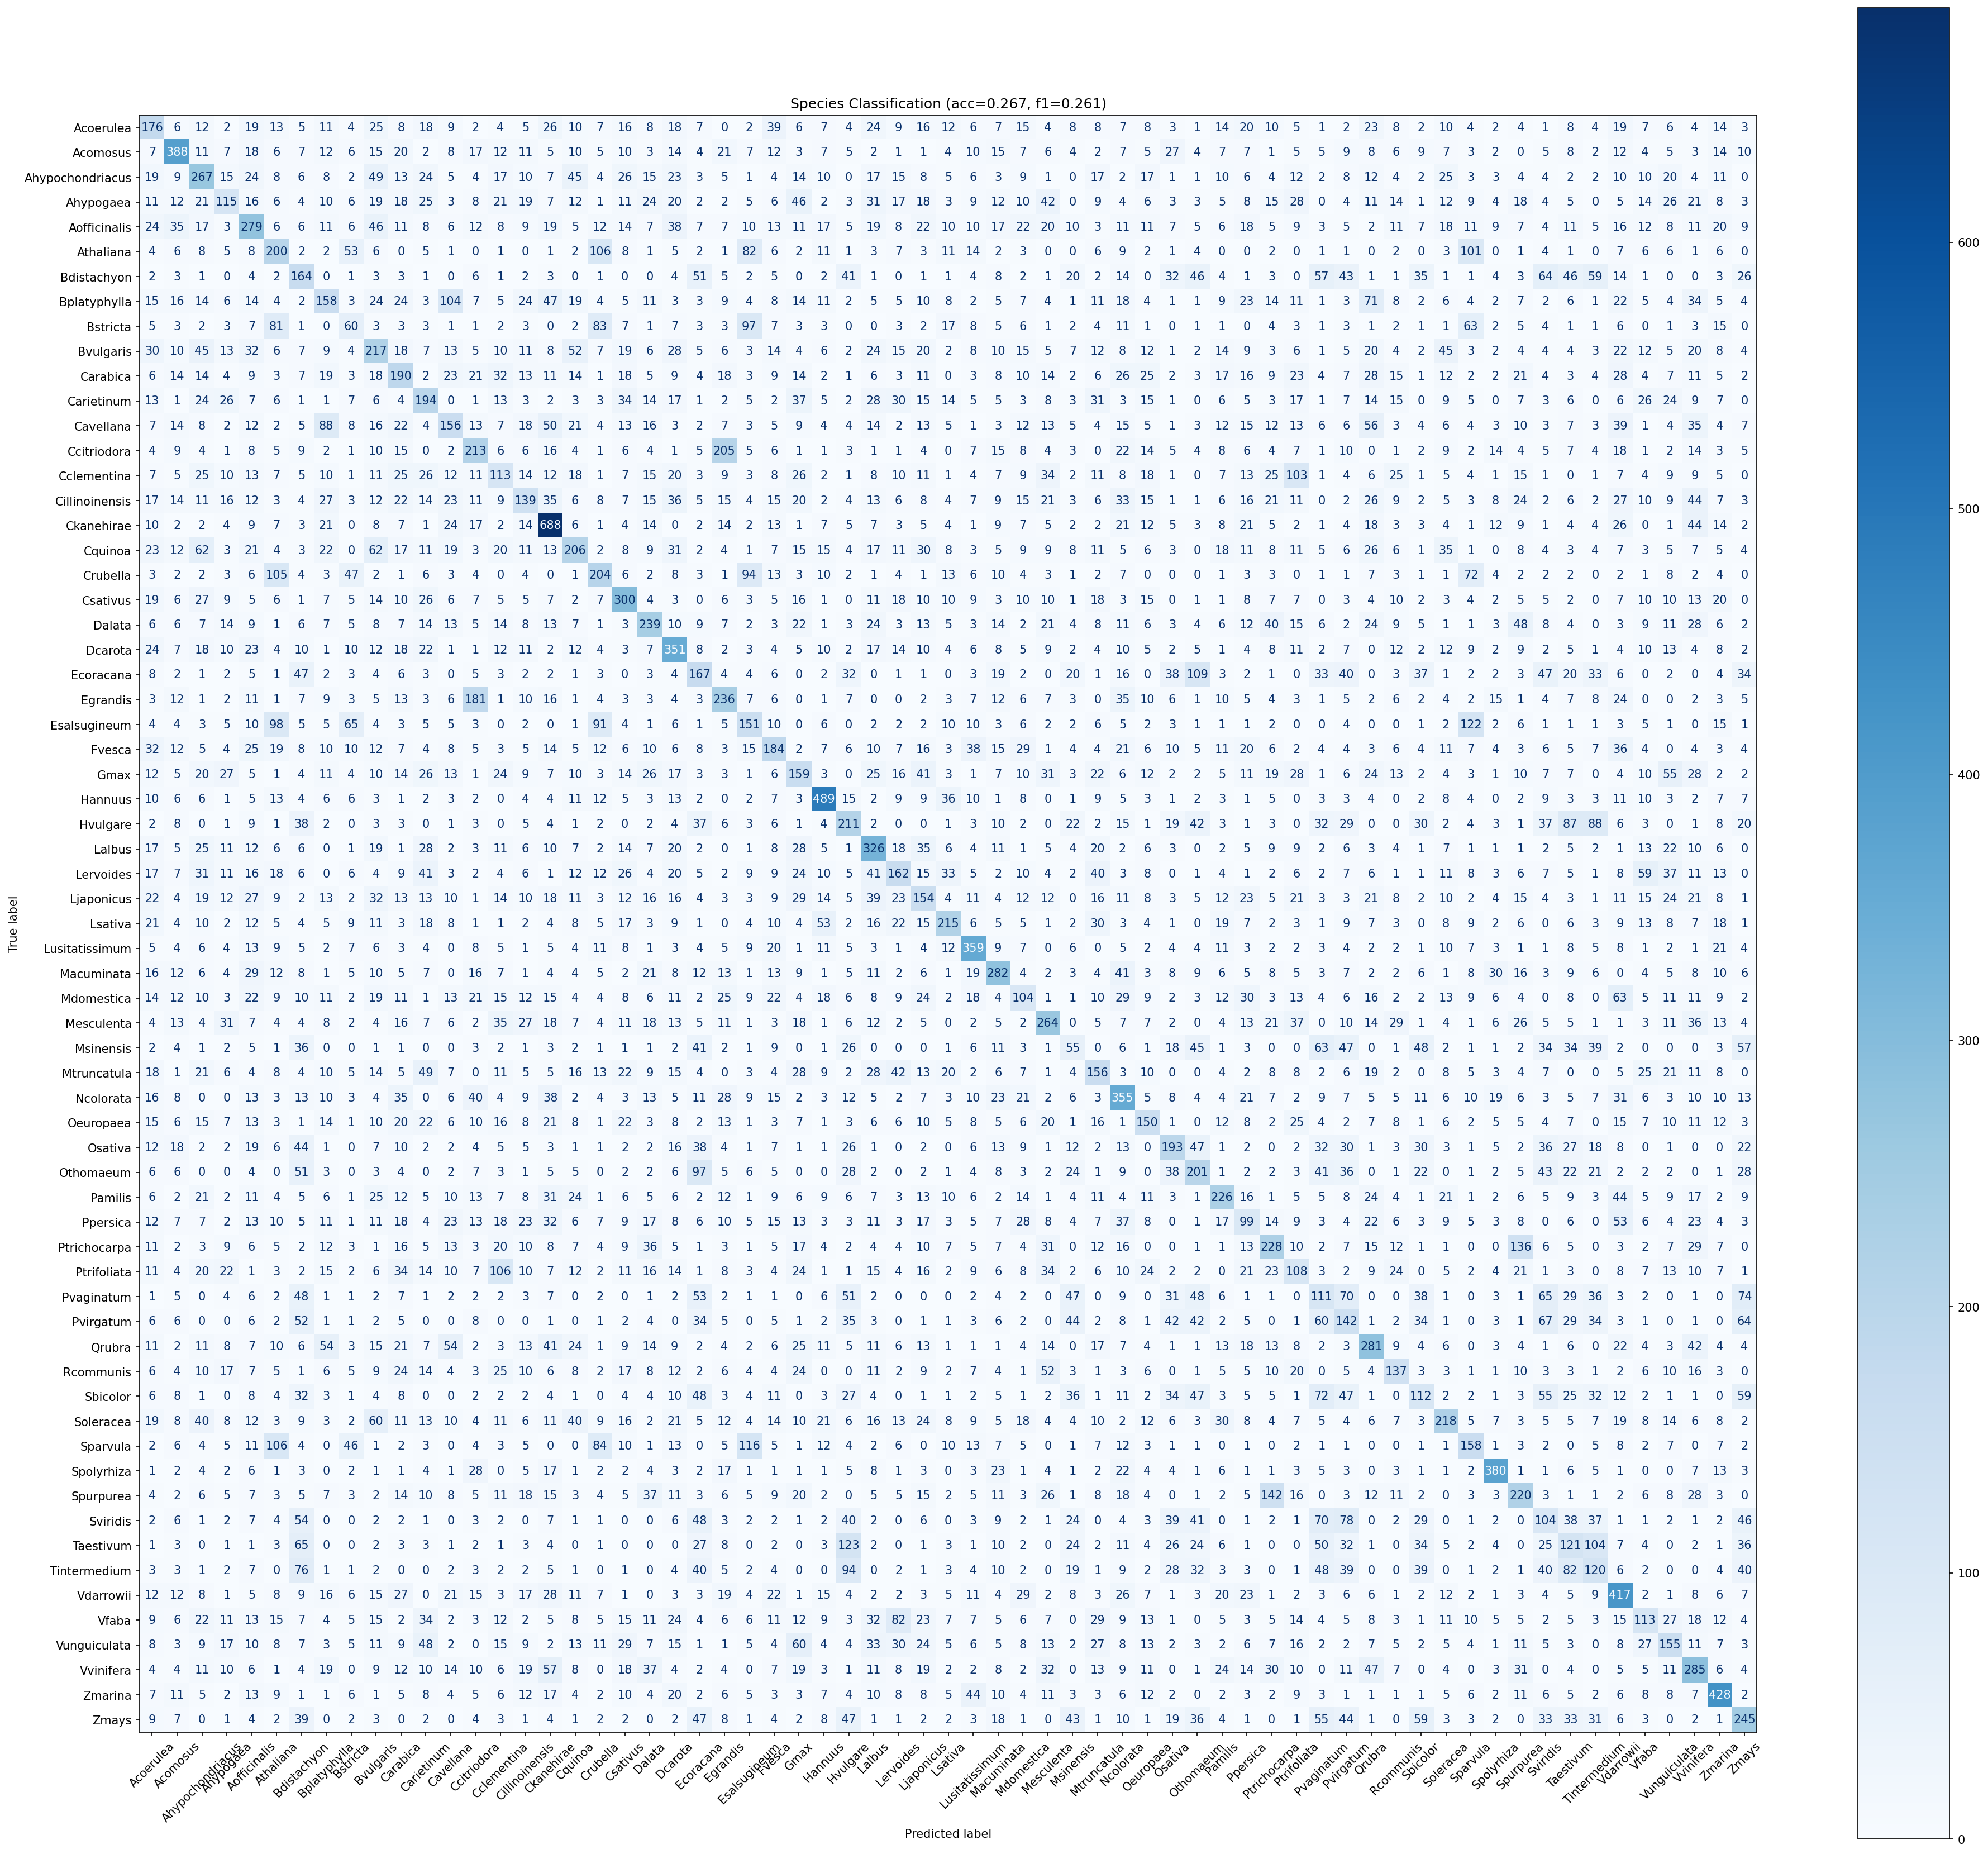

Source data for this figure (header and first rows):
true_label, Acoerulea, Acomosus, Ahypochondriacus, Ahypogaea, Aofficinalis, Athaliana, Bdistachyon, Bplatyphylla, Bstricta, Bvulgaris, Carabica, Carietinum, Cavellana, Ccitriodora, Cclementina, Cillinoinensis, Ckanehirae, Cquinoa, Crubella, Csativus, Dalata, Dcarota, Ecoracana
Acoerulea, 176, 6, 12, 2, 19, 13, 5, 11, 4, 25, 8, 18, 9, 2, 4, 5, 26, 10, 7, 16, 8, 18, 7
Acomosus, 7, 388, 11, 7, 18, 6, 7, 12, 6, 15, 20, 2, 8, 17, 12, 11, 5, 10, 5, 10, 3, 14, 4
Ahypochondriacus, 19, 9, 267, 15, 24, 8, 6, 8, 2, 49, 13, 24, 5, 4, 17, 10, 7, 45, 4, 26, 15, 23, 3
Ahypogaea, 11, 12, 21, 115, 16, 6, 4, 10, 6, 19, 18, 25, 3, 8, 21, 19, 7, 12, 1, 11, 24, 20, 2
Aofficinalis, 24, 35, 17, 3, 279, 6, 6, 11, 6, 46, 11, 8, 6, 12, 8, 9, 19, 5, 12, 14, 7, 38, 7
Athaliana, 4, 6, 8, 5, 8, 200, 2, 2, 53, 6, 0, 5, 1, 0, 1, 0, 1, 2, 106, 8, 1, 5, 2
Bdistachyon, 2, 3, 1, 0, 4, 2, 164, 0, 1, 3, 3, 1, 0, 6, 1, 2, 3, 0, 1, 0, 0, 4, 51
Bplatyphylla, 15, 16, 14, 6, 14, 4, 2, 158, 3, 24, 24, 3, 104, 7, 5, 24, 47, 19, 4, 5, 11, 3, 3
Bstricta, 5, 3, 2, 3, 7, 81, 1, 0, 60, 3, 3, 3, 1, 1, 2, 3, 0, 2, 83, 7, 1, 7, 3
Bvulgaris, 30, 10, 45, 13, 32, 6, 7, 9, 4, 217, 18, 7, 13, 5, 10, 11, 8, 52, 7, 19, 6, 28, 5
Carabica, 6, 14, 14, 4, 9, 3, 7, 19, 3, 18, 190, 2, 23, 21, 32, 13, 11, 14, 1, 18, 5, 9, 4
Carietinum, 13, 1, 24, 26, 7, 6, 1, 1, 7, 6, 4, 194, 0, 1, 13, 3, 2, 3, 3, 34, 14, 17, 1
Cavellana, 7, 14, 8, 2, 12, 2, 5, 88, 8, 16, 22, 4, 156, 13, 7, 18, 50, 21, 4, 13, 16, 3, 2
Ccitriodora, 4, 9, 4, 1, 8, 5, 9, 2, 1, 10, 15, 0, 2, 213, 6, 6, 16, 4, 1, 6, 4, 1, 5
Cclementina, 7, 5, 25, 10, 13, 7, 5, 10, 1, 11, 25, 26, 12, 11, 113, 14, 12, 18, 1, 7, 15, 20, 3
Cillinoinensis, 17, 14, 11, 16, 12, 3, 4, 27, 3, 12, 22, 14, 23, 11, 9, 139, 35, 6, 8, 7, 15, 36, 5
Ckanehirae, 10, 2, 2, 4, 9, 7, 3, 21, 0, 8, 7, 1, 24, 17, 2, 14, 688, 6, 1, 4, 14, 0, 2
Cquinoa, 23, 12, 62, 3, 21, 4, 3, 22, 0, 62, 17, 11, 19, 3, 20, 11, 13, 206, 2, 8, 9, 31, 2
Crubella, 3, 2, 2, 3, 6, 105, 4, 3, 47, 2, 1, 6, 3, 4, 0, 4, 0, 1, 204, 6, 2, 8, 3
Csativus, 19, 6, 27, 9, 5, 6, 1, 7, 5, 14, 10, 26, 6, 7, 5, 5, 7, 2, 7, 300, 4, 3, 0
Dalata, 6, 6, 7, 14, 9, 1, 6, 7, 5, 8, 7, 14, 13, 5, 14, 8, 13, 7, 1, 3, 239, 10, 9
Dcarota, 24, 7, 18, 10, 23, 4, 10, 1, 10, 12, 18, 22, 1, 1, 12, 11, 2, 12, 4, 3, 7, 351, 8
Ecoracana, 8, 2, 1, 2, 5, 1, 47, 2, 3, 4, 6, 3, 0, 5, 3, 2, 2, 1, 3, 0, 3, 4, 167
Egrandis, 3, 12, 1, 2, 11, 1, 7, 9, 3, 5, 13, 3, 6, 181, 1, 10, 16, 1, 4, 3, 3, 4, 3
Esalsugineum, 4, 4, 3, 5, 10, 98, 5, 5, 65, 4, 3, 5, 5, 3, 0, 2, 0, 1, 91, 4, 1, 6, 1
Fvesca, 32, 12, 5, 4, 25, 19, 8, 10, 10, 12, 7, 4, 8, 5, 3, 5, 14, 5, 12, 6, 10, 6, 8
Gmax, 12, 5, 20, 27, 5, 1, 4, 11, 4, 10, 14, 26, 13, 1, 24, 9, 7, 10, 3, 14, 26, 17, 3
Hannuus, 10, 6, 6, 1, 5, 13, 4, 6, 6, 3, 1, 2, 3, 2, 0, 4, 4, 11, 12, 5, 3, 13, 2
Hvulgare, 2, 8, 0, 1, 9, 1, 38, 2, 0, 3, 3, 0, 1, 3, 0, 5, 4, 1, 2, 0, 2, 4, 37
Lalbus, 17, 5, 25, 11, 12, 6, 6, 0, 1, 19, 1, 28, 2, 3, 11, 6, 10, 7, 2, 14, 7, 20, 2
Lervoides, 17, 7, 31, 11, 16, 18, 6, 0, 6, 4, 9, 41, 3, 2, 4, 6, 1, 12, 12, 26, 4, 20, 5
Ljaponicus, 22, 4, 19, 12, 27, 9, 2, 13, 2, 32, 13, 13, 10, 1, 14, 10, 18, 11, 3, 12, 16, 16, 4
Lsativa, 21, 4, 10, 2, 12, 5, 4, 5, 9, 11, 3, 18, 8, 1, 1, 2, 4, 8, 5, 17, 3, 9, 1
Lusitatissimum, 5, 4, 6, 4, 13, 9, 5, 2, 7, 6, 3, 4, 0, 8, 5, 1, 5, 4, 11, 8, 1, 3, 4
Macuminata, 16, 12, 6, 4, 29, 12, 8, 1, 5, 10, 5, 7, 0, 16, 7, 1, 4, 4, 5, 2, 21, 8, 12
Mdomestica, 14, 12, 10, 3, 22, 9, 10, 11, 2, 19, 11, 1, 13, 21, 15, 12, 15, 4, 4, 8, 6, 11, 2
Mesculenta, 4, 13, 4, 31, 7, 4, 4, 8, 2, 4, 16, 7, 6, 2, 35, 27, 18, 7, 4, 11, 18, 13, 5
Msinensis, 2, 4, 1, 2, 5, 1, 36, 0, 0, 1, 1, 0, 0, 3, 2, 1, 3, 2, 1, 1, 1, 2, 41
Mtruncatula, 18, 1, 21, 6, 4, 8, 4, 10, 5, 14, 5, 49, 7, 0, 11, 5, 5, 16, 13, 22, 9, 15, 4
Ncolorata, 16, 8, 0, 0, 13, 3, 13, 10, 3, 4, 35, 0, 6, 40, 4, 9, 38, 2, 4, 3, 13, 5, 11
Oeuropaea, 15, 6, 15, 7, 13, 3, 1, 14, 1, 10, 20, 22, 6, 10, 16, 8, 21, 8, 1, 22, 3, 8, 2
Osativa, 12, 18, 2, 2, 19, 6, 44, 1, 0, 7, 10, 2, 2, 4, 5, 5, 3, 1, 1, 2, 2, 16, 38
Othomaeum, 6, 6, 0, 0, 4, 0, 51, 3, 0, 3, 4, 0, 2, 7, 3, 1, 5, 5, 0, 2, 2, 6, 97
Pamilis, 6, 2, 21, 2, 11, 4, 5, 6, 1, 25, 12, 5, 10, 13, 7, 8, 31, 24, 1, 6, 5, 6, 2
Ppersica, 12, 7, 7, 2, 13, 10, 5, 11, 1, 11, 18, 4, 23, 13, 18, 23, 32, 6, 7, 9, 17, 8, 6
Ptrichocarpa, 11, 2, 3, 9, 6, 5, 2, 12, 3, 1, 16, 5, 13, 3, 20, 10, 8, 7, 4, 9, 36, 5, 1
Ptrifoliata, 11, 4, 20, 22, 1, 3, 2, 15, 2, 6, 34, 14, 10, 7, 106, 10, 7, 12, 2, 11, 16, 14, 1
Pvaginatum, 1, 5, 0, 4, 6, 2, 48, 1, 1, 2, 7, 1, 2, 2, 2, 3, 7, 0, 2, 0, 1, 2, 53
Pvirgatum, 6, 6, 0, 0, 6, 2, 52, 1, 1, 2, 5, 0, 0, 8, 0, 0, 1, 0, 1, 2, 4, 0, 34
Qrubra, 11, 2, 11, 8, 7, 10, 6, 54, 3, 15, 21, 7, 54, 2, 3, 13, 41, 24, 1, 9, 14, 9, 2
Rcommunis, 6, 4, 10, 17, 7, 5, 1, 6, 5, 9, 24, 14, 4, 3, 25, 10, 6, 8, 2, 17, 8, 12, 2
Sbicolor, 6, 8, 1, 0, 8, 4, 32, 3, 1, 4, 8, 0, 0, 2, 2, 2, 4, 1, 0, 4, 4, 10, 48
Soleracea, 19, 8, 40, 8, 12, 3, 9, 3, 2, 60, 11, 13, 10, 4, 11, 6, 11, 40, 9, 16, 2, 21, 5
Sparvula, 2, 6, 4, 5, 11, 106, 4, 0, 46, 1, 2, 3, 0, 4, 3, 5, 0, 0, 84, 10, 1, 13, 0
Spolyrhiza, 1, 2, 4, 2, 6, 1, 3, 0, 2, 1, 1, 4, 1, 28, 0, 5, 17, 1, 2, 2, 4, 3, 2
Spurpurea, 4, 2, 6, 5, 7, 3, 5, 7, 3, 2, 14, 10, 8, 5, 11, 18, 15, 3, 4, 5, 37, 11, 3
Sviridis, 2, 6, 1, 2, 7, 4, 54, 0, 0, 2, 2, 1, 0, 3, 2, 0, 7, 1, 1, 0, 0, 6, 48
Taestivum, 1, 3, 0, 1, 1, 3, 65, 0, 0, 2, 3, 3, 1, 2, 1, 3, 4, 0, 1, 0, 0, 0, 27
Tintermedium, 3, 3, 1, 2, 7, 0, 76, 1, 1, 2, 0, 0, 2, 3, 2, 2, 5, 1, 0, 1, 0, 4, 40
Vdarrowii, 12, 12, 8, 1, 5, 8, 9, 16, 6, 15, 27, 0, 21, 15, 3, 17, 28, 11, 7, 1, 0, 3, 3
... 5 more rows
